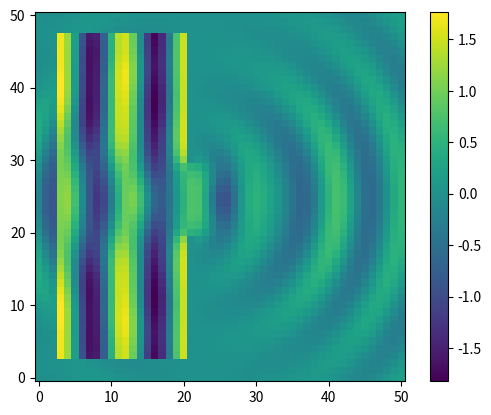

Write Python code to recreate this figure.
"""
A 2D TMz FDTD simulation, with second order ABCs to simulate an infinite domain
and a TFSF (total field scattered field) boundary to create a sinusoidal signal 
propogating in the positive x direction. The slit(s) are realised by having a 
gap in the TFSF region and setting the E field of the corresponding region behind
the gap to zero to simulate a PEC, giving the barrier some thickness.

Based on "2D TMz TFSF Boundary Example" in "Understanding the Finite-Difference
Time-Domain Method", John B. Schneider
(https://www.eecs.wsu.edu/~schneidj/ufdtd/ufdtd.pdf) 

[redacted]
"""

import numpy as np
import matplotlib.pyplot as plt

x = 51  # x extent
y = 51  # y extent
# set TFSF region
x_f = 3
x_l = 20
y_f = 3
y_l = y - 4

def update(t, no=1, width=10):
    """
    update fields and apply TFSF boundaries and ABCs as a function of time t
    """
    # set indices consitent with Schneider
    m1 = 0
    m2 = x
    n1 = 0
    n2 = y
    
    """Update H field"""
    # update 2D h fields
    h_x[0:x, n1:n2 - 1] = c_hxh[m1:m2, n1:n2 - 1] * h_x[m1:m2, n1:n2 - 1] - \
                            c_hxe[m1:m2, n1:n2 - 1] * (e_z[m1:m2, n1 + 1:n2] - e_z[m1:m2, n1:n2 - 1])

    h_y[m1:m2 - 1, n1:n2] = c_hyh[m1:m2 - 1, n1:n2] * h_y[m1:m2 - 1, n1:n2] + \
                            c_hye[m1:m2 - 1, n1:n2] * (e_z[m1 + 1:m2, n1:n2] - e_z[m1:m2 - 1, n1:n2])
    
    """TFSF boundary"""
    # correct h_y on left
    h_y[x_f - 1, y_f:y_l + 1] -= c_hye[x_f - 1, y_f:y_l + 1] * e_z1[x_f]
    
    # correct h_y on right and specify slits
    h_y[x_l, slit_idx] += c_hye[x_l, slit_idx] * e_z1[x_l]
  
    # correct h_x on top 
    h_x[x_f:x_l + 1, y_l] -= c_hxe[x_f:x_l + 1, y_l] * e_z1[x_f:x_l + 1]

    # correct h_x on bottom
    h_x[x_f:x_l + 1, y_f - 1] += c_hxe[x_f:x_l + 1, y_f - 1] * e_z1[x_f:x_l + 1]

    # update 1d h field
    h_y1[0:x - 1] = c_hyh1[0:x - 1] * h_y1[0:x - 1] + c_hye1[0:x - 1] * (e_z1[1:x] - e_z1[0:x - 1])
    
    # update 1d e field
    e_z1[1:x - 1] = c_eze1[1:x - 1] * e_z1[1:x - 1] + c_ezh1[1:x - 1] * (h_y1[1:x - 1] - h_y1[0: x - 2])
    
    # set 1d source
    e_z1[0] = A * np.sin(freq * t)
    
    # correct e_z on left
    e_z[x_f, y_f:y_l + 1] -= c_ezh[x_f, y_f:y_l + 1] * h_y1[x_f - 1]
    
    # correct e_z on right and specify slits
    e_z[x_l, slit_idx] += c_ezh[x_l, slit_idx] * h_y1[x_l]

    """Update E field"""
    # update 2d e field
    e_z[m1 + 1:m2 - 1, n1 + 1:n2 - 1] = c_eze[m1 + 1:m2 - 1, n1 + 1:n2 - 1] * e_z[m1 + 1:m2 - 1, n1 + 1:n2 - 1]  +\
                                        c_ezh[m1 + 1:m2 - 1, n1 + 1:n2 - 1] * \
                                        ((h_y[m1 + 1:m2 - 1, n1 + 1:n2 - 1] - h_y[m1:m2 - 2, n1 + 1:n2 - 1]) - \
                                        (h_x[m1 + 1:m2 - 1, n1 + 1:n2 - 1] - h_x[m1 + 1:m2 - 1, n1:n2 - 2]))  
                                        
    """Second order ABCs"""
    # ABCs on left
    e_z[0, n1:n2] = c_0 * (e_z[2, n1:n2] + e_zl[0, 1, n1:n2]) + \
                    c_1 * (e_zl[0, 0, n1:n2] + e_zl[2, 0, n1:n2] - e_z[1,n1:n2] - e_zl[1, 1, n1:n2]) + \
                    c_2 * e_zl[1, 0, n1:n2] - e_zl[2, 1, n1:n2]
    # store old fields
    e_zl[0:3, 1, n1:n2] = e_zl[0:3, 0, n1:n2]
    e_zl[0:3, 0, n1:n2] = e_z[0:3, n1:n2]
    
    # ABCs on right
    e_z[x - 1, n1:n2] = c_0 * (e_z[x - 3, n1:n2] + e_zr[0, 1, n1:n2]) + \
                        c_1 * (e_zr[0, 0, n1:n2] + e_zr[2, 0, n1:n2] - e_z[x - 2, n1:n2] - e_zr[1, 1, n1:n2]) + \
                        c_2 * e_zr[1, 0, n1:n2] - e_zr[2, 1, n1:n2]
    # store old fields
    e_zr[0:3, 1, n1:n2] = e_zr[0:3, 0, n1:n2]
    e_zr[0:3, 0, n1:n2] = e_z[x - 1: x - 4: - 1, n1:n2] 

    # ABCs on top
    e_z[m1:m2, y - 1] = c_0 * (e_z[m1:m2, y - 3] + e_zt[0, 1, m1:m2]) + \
                        c_1 * (e_zt[0, 0, m1:m2] + e_zt[2, 0, m1:m2] - e_z[m1:m2, y - 2] - e_zt[1, 1, m1:m2]) + \
                        c_2 * e_zt[1, 0, m1:m2] - e_zt[2, 1, m1:m2]
    # store old fields
    e_zt[0:3, 1, m1:m2] = e_zt[0:3, 0, m1:m2]
    e_zt[0:3, 0, m1:m2] = e_z[m1:m2, y - 1: y - 4: -1].T
    
    # ABCs on bottom
    e_z[m1:m2, 0] = c_0 * (e_z[m1:m2, 2] + e_zb[0, 1, m1:m2]) + \
                    c_1 * (e_zb[0, 0, m1:m2] + e_zb[2, 0, m1:m2] - e_z[m1:m2, 1] - e_zb[1, 1, m1:m2]) + \
                    c_2 * e_zb[1, 0, m1:m2] - e_zb[2, 1, m1:m2]
    # store old fields
    e_zb[0:3, 1, m1:m2] = e_zb[0:3, 0, m1:m2]
    e_zb[0:3, 0, m1:m2] = e_z[m1:m2, 0:3].T
    
    # create barrier
    e_z[21, slit_idx] = 0
    return e_z.T

def updateslit(no, width, space):
    """calculate indices for slits"""
    centre = int((y_l - y_f)/2)
    halfwidth = int(width/2)
    idx = np.arange(y_f, y_l + 1)
    if no == 1:
        slit = np.arange(centre - halfwidth, centre + halfwidth)
        idx = np.delete(idx, slit)
    elif no == 2:
        slit1 = np.arange(centre + int(space/2) - halfwidth, centre + int(space/2) + halfwidth)
        slit2 = np.arange(centre - int(space/2) - halfwidth, centre - int(space/2) + halfwidth)
        idx = np.delete(idx, np.concatenate((slit1, slit2)))
    else:
        slit1 = np.arange(centre - halfwidth, centre + halfwidth)
        slit2 = np.arange(centre + space - halfwidth, centre + space + halfwidth)
        slit3 = np.arange(centre - space - halfwidth, centre - space + halfwidth)
        idx = np.delete(idx, np.concatenate((slit1, slit2, slit3)))
    global slit_idx
    slit_idx = idx
    return idx

def updatefreq(_freq):
    global freq
    freq = _freq

def reset():
    """reset all fields and storage arrays"""
    global h_x, h_y, e_z, e_zl, e_zr, e_zt, e_zb, e_z1, h_y1
    e_z = np.zeros((x, y))
    h_x = np.zeros((x, y))  
    h_y = np.zeros((x, y))
    e_zl = np.zeros((3, 2, y))
    e_zr = np.zeros_like(e_zl)
    e_zt = np.zeros((3, 2, x))
    e_zb = np.zeros_like(e_zt)
    e_z1 = np.zeros(x_1d)
    h_y1 = np.zeros(x_1d - 1)

"""initialise all variables and field arrays"""
z_0 = 376.7    # impedance of free space
c = 1 / 2 ** 0.5    # courant stability factor
slit_idx = updateslit(1, 10, 10)    # default slit indices
A = 1.0    # source amplitude
freq = 0.5  # source frequency

# create empty field and update coefficient arrays for 2D
h_x = np.zeros((x, y))
c_hxh = np.full_like(h_x, 1.0)
c_hxe = np.full_like(h_x, c / z_0)
h_y = np.zeros((x, y))
c_hyh = np.full_like(h_y, 1.0)
c_hye = np.full_like(h_y, c / z_0)
e_z = np.zeros((x, y))
c_eze = np.full_like(e_z, 1.0)
c_ezh = np.full_like(e_z, c * z_0)

# create empty field and update coefficient arrays for 1D (TFSF)
n_loss = 20
loss_max = 0.35
x_1d = x + n_loss

e_z1 = np.zeros(x_1d)
c_eze1 = np.full_like(e_z1, 1.0)
c_ezh1 = np.full_like(e_z1, c * z_0)

h_y1 = np.zeros(x_1d - 1)
c_hyh1 = np.full_like(h_y1, 1.0)
c_hye1 = np.full_like(h_y1, c / z_0)

# make lossy cells
idx = np.arange(x_1d - n_loss - 1, x_1d - 1)
depth = idx - (x_1d - 1 - n_loss) + 0.5
loss = loss_max * np.square(depth / n_loss)
c_eze1[idx] = (1.0 - loss) / (1.0 + loss)
c_ezh1[idx] = c * z_0 / (1.0 + loss)
depth += 0.5
loss = loss_max * np.square(depth / n_loss)
c_hyh1[idx] = (1.0 - loss) / (1.0 + loss)
c_hye1[idx] = c / z_0 / (1.0 + loss)

# ABC coefficients
temp_1 = np.sqrt(c_ezh[0, 0] * c_hye[0, 0])
temp_2 = 1.0 / temp_1 + 2.0 + temp_1
c_0 = -(1.0 / temp_1 - 2.0 + temp_1) / temp_2
c_1 = -2.0 * (temp_1 - 1.0 / temp_1) / temp_2
c_2 = 4.0 * (temp_1 + 1.0 / temp_1) / temp_2

# storage arrays for ABCs
e_zl = np.zeros((3, 2, y))
e_zr = np.zeros_like(e_zl)
e_zt = np.zeros((3, 2, x))
e_zb = np.zeros_like(e_zt)

if __name__ == "__main__":
    t_max = 200
    for i in range(t_max):
        data = update(i)
    cbar = plt.imshow(data, origin="lower")
    plt.colorbar(cbar)
